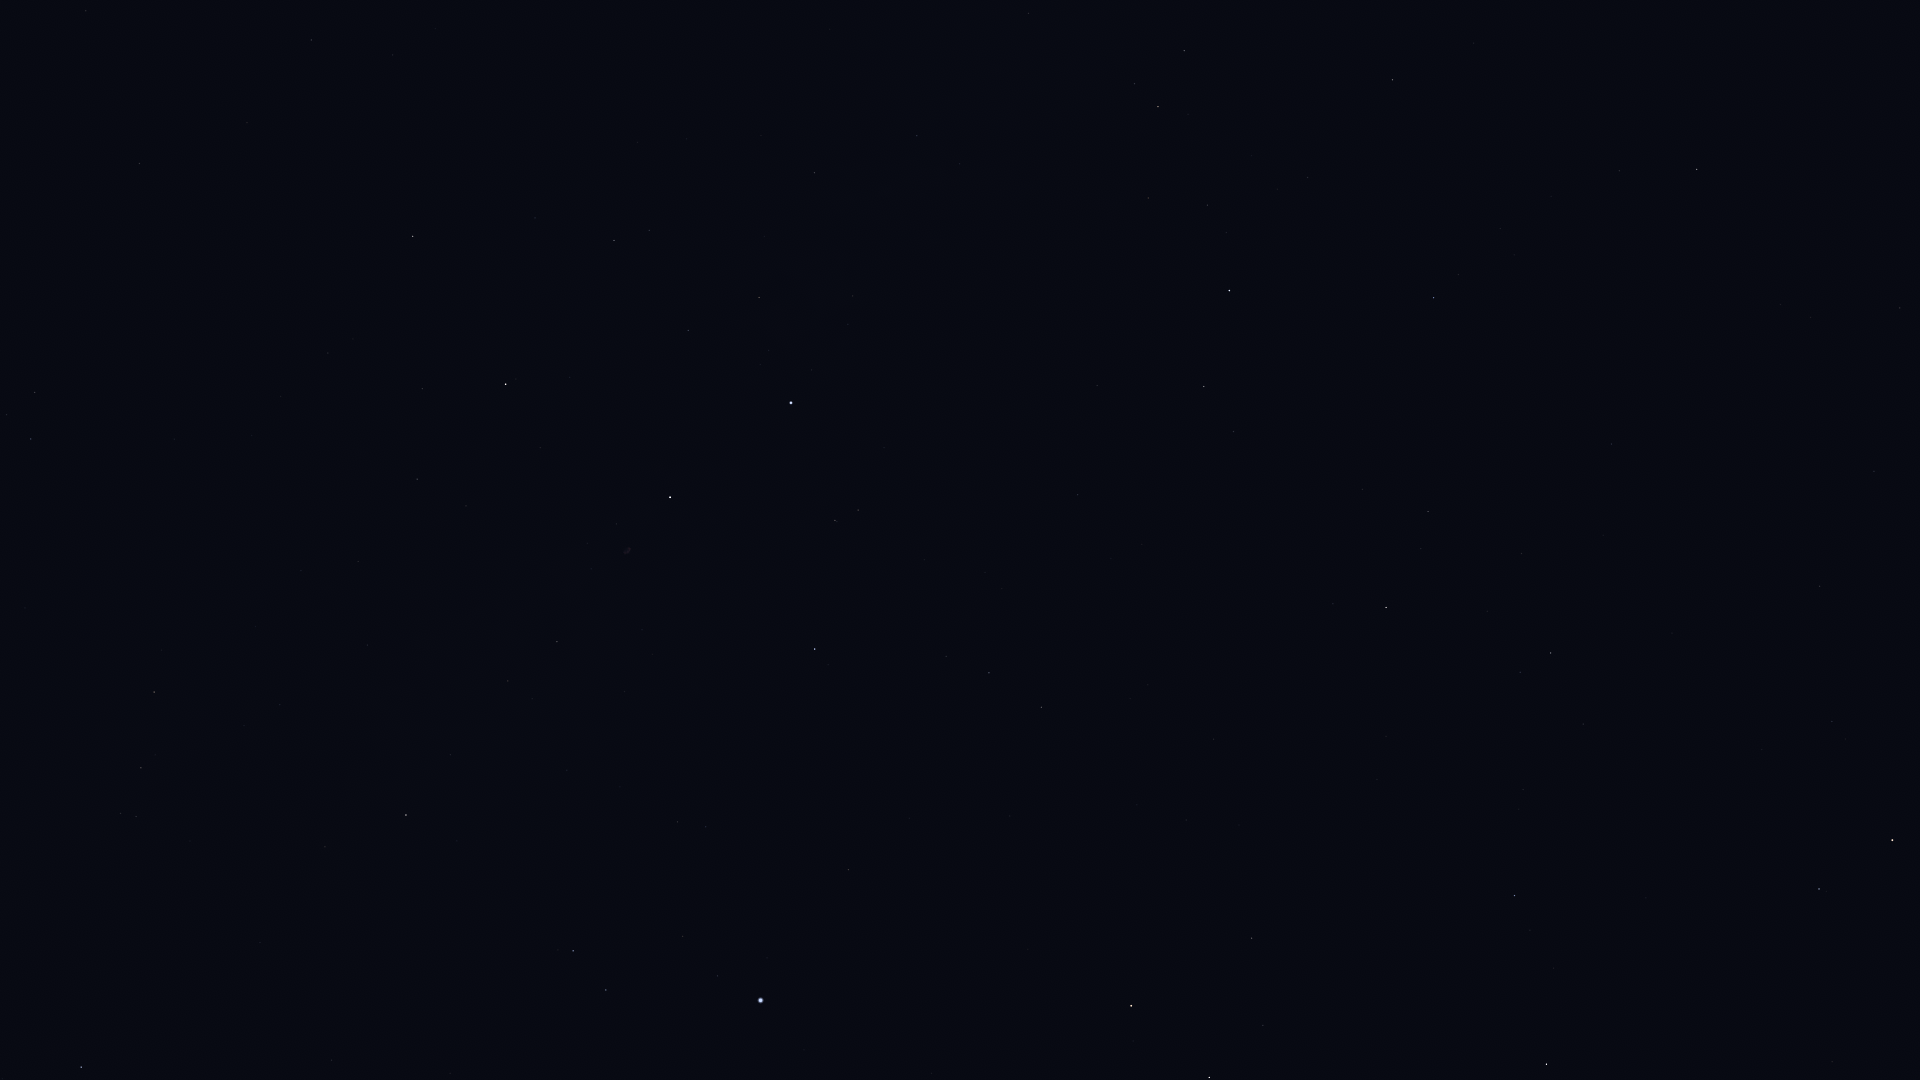

The file beside this chart, header and first rows:
Star_ID, Name, X, Y
72607, Kochab, 1892, 840
73136, Baekdu, 1885, 818
75097, Pherkad, 1819, 889
80331, Athebyne, 1546, 1064
83895, Aldhibah, 1515, 896
85670, Rastaban, 1209, 1078
85822, Yildun, 1874, 471
86614, Dziban, 1583, 724
86782, Alruba, 1208, 1012
87585, Grumium, 1252, 938
87833, Eltanin, 1131, 1006
90344, Fafnir, 1386, 736
91262, Vega, 761, 1000
91852, Xihe, 695, 992
92420, Sheliak, 606, 990
92791, HIP 92791, 683, 936
93194, Sulafat, 573, 951
93747, Okab, 81, 1067
94376, Altais, 1386, 608
94481, Aladfar, 706, 827
95771, Anser, 325, 847
95853, HIP 95853, 989, 673
95947, Albireo, 406, 815
96078, Uruk, 106, 877
96100, Alsafi, 1421, 549
96757, Sham, 136, 817
96837, HIP 96837, 121, 814
97165, Fawaris, 815, 649
97365, HIP 97365, 141, 768
98110, HIP 98110, 557, 642
98337, HIP 98337, 154, 692
98543, HIP 98543, 367, 645
98920, HIP 98920, 162, 650
100453, Sadr, 670, 497
101958, Sualocin, 31, 439
102098, Deneb, 791, 403
102488, Aljanah, 506, 384
105199, Alderamin, 1229, 291
106032, Alfirk, 1434, 298
107136, Azelfafage, 960, 164
107310, HIP 107310, 393, 55
107354, HIP 107354, 311, 40
108917, Kurhah, 1308, 178
109492, HIP 109492, 1158, 107
110538, HIP 110538, 1028, 13
112724, HIP 112724, 1392, 80
116727, Errai, 1697, 169
